Run: headless pygame with SDL's dummy video driver; simulated clock (each Clock.tick advances the game by its frame time, no real sleeping); random seed 0; keys injected as events and as key.get_pressed() state; no mouse input.
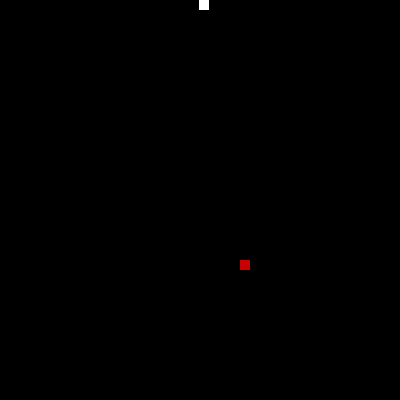
Frame 1 of 4 · flips 1–60 · no input
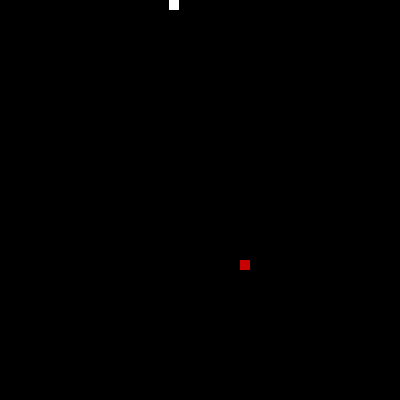
Frame 2 of 4 · flips 61–180 · tapped SPACE, RETURN · held RIGHT (→), D
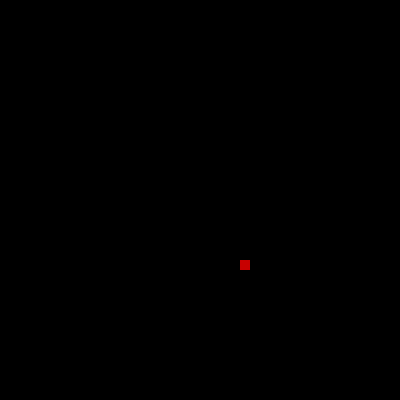
Frame 3 of 4 · flips 181–300 · held DOWN (↓), S
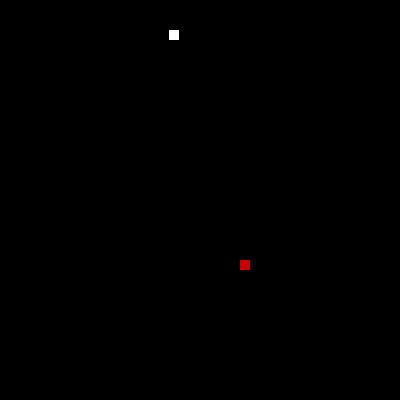
Frame 4 of 4 · flips 301–420 · held LEFT (←), A, UP (↑), W

The pygame program that drew these frames:

import pygame as pg
import random

class Body:
    def __init__(self, window):
        self.x = 0
        self.y = 0
        self.dir = 0
        self.window = window
    
    def draw(self):
        pg.draw.rect(self.window, (255, 255, 255), (self.x, self.y, 10, 10))

    def move(self):
        if self.dir == 0:
            self.x += 10
        elif self.dir == 1:
            self.x -= 10
        elif self.dir == 2:
            self.y -= 10
        elif self.dir == 3:
            self.y += 10

class Food:
    def __init__(self, window):
        self.x = random.randrange(40) * 10
        self.y = random.randrange(40) * 10
        self.window = window
    
    def draw(self):
        pg.draw.rect(self.window, (200, 0, 0), (self.x, self.y, 10, 10))

    def newFood(self):
        self.x = random.randrange(40) * 10
        self.y = random.randrange(40) * 10

def refresh(window):
    window.fill((0, 0, 0))
    food.draw()
    for i in range(len(snake)):
        snake[i].draw()
        
def follow_head():
    for i in range(len(snake) -1):
        snake[len(snake) - i - 1].x = snake[len(snake) - i - 2].x
        snake[len(snake) - i - 1].y = snake[len(snake) - i - 2].y


def main():
    global snake, food
    window = pg.display.set_mode((400, 400))
    window.fill((0,0,0))
    food = Food(window)
    snake = [Body(window)]
    run = True
    while run:
        for e in pg.event.get():
            if e.type == pg.QUIT:
                run = False
            if e.type == pg.KEYDOWN:
                if (e.key == pg.K_RIGHT or e.key == pg.K_d) and snake[0].dir != 1:
                    snake[0].dir = 0
                if (e.key == pg.K_LEFT or e.key == pg.K_a) and snake[0].dir != 0:
                    snake[0].dir = 1
                if (e.key == pg.K_UP or e.key == pg.K_w) and snake[0].dir != 3:
                    snake[0].dir = 2
                if (e.key == pg.K_DOWN or e.key == pg.K_s) and snake[0].dir != 2:
                    snake[0].dir = 3
                
        snake[0].move()
        refresh(window)
        pg.display.update()
        pg.time.delay(100)
        if snake[0].x == food.x and snake[0].y == food.y:
            food.newFood()
            snake.append(Body(window))
        follow_head()
        if snake[0].x >= 400 :
            snake[0].x = -1
        elif snake[0].x < 0 :
            snake[0].x = 400
        if snake[0].y >= 400 :
            snake[0].y = 0
        elif snake[0].y < 0 :
            snake[0].y = 400


if __name__ == '__main__':
    main()
    pg.quit()
